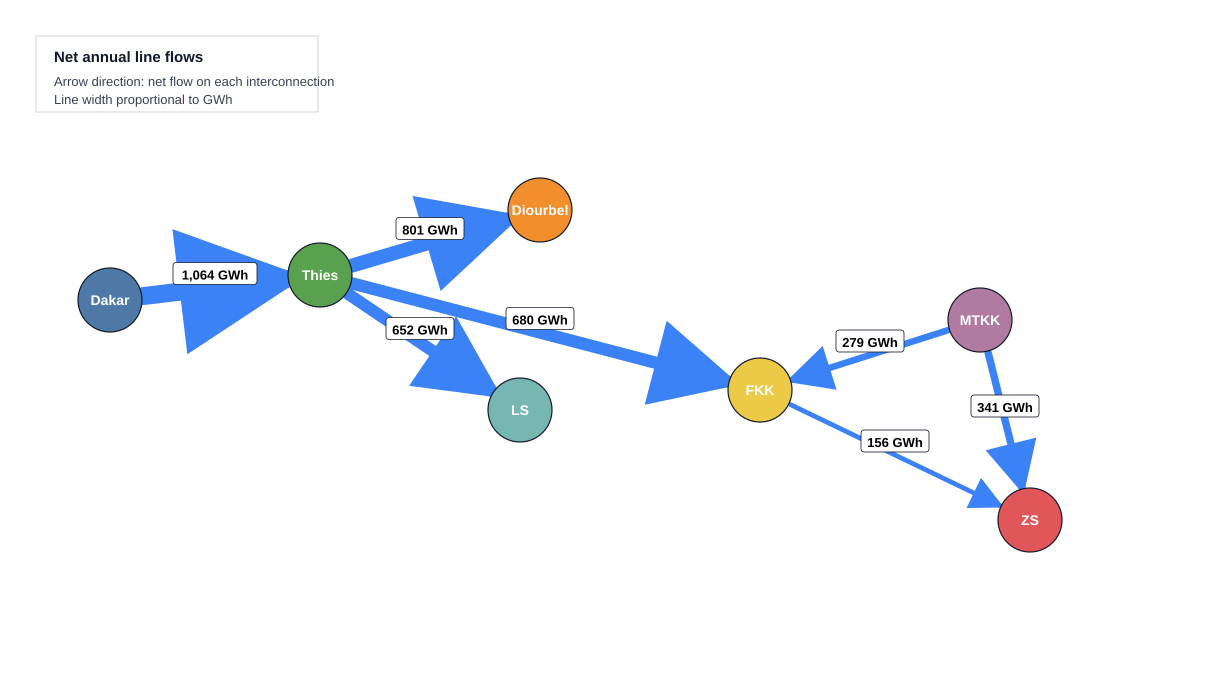

Values plotted in this chart, from the file beside it:
connection, source, target, net_gwh, forward_gwh, reverse_gwh, signed_net_gwh_original_direction
Dakar>Thies, Dakar, Thies, 1064, 1070, 6.615, 1064
Diourbel>Thies, Thies, Diourbel, 800.9, 0.0, 800.9, -800.9
FKK>Thies, Thies, FKK, 680.2, 0.0204, 680.2, -680.2
LS>Thies, Thies, LS, 651.9, 0.0, 651.9, -651.9
MTKK>ZS, MTKK, ZS, 340.8, 340.8, 0.0, 340.8
FKK>MTKK, MTKK, FKK, 279.3, 127, 406.3, -279.3
FKK>ZS, FKK, ZS, 156.2, 156.2, 0.0, 156.2
